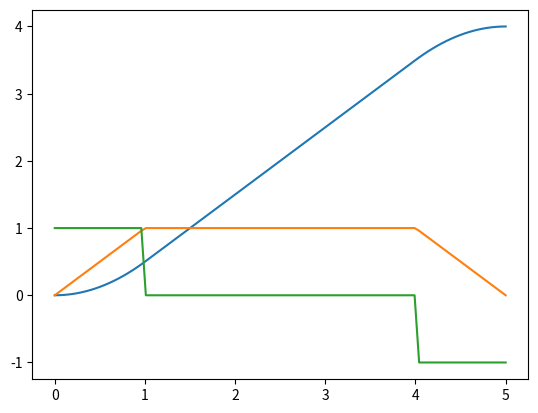

The matplotlib source for this figure:
import numpy as np

def path(u):
    return (
        u**3 - 2*(u ** 2) + 3*u,
        u**2 + u
    )

def path_deriv(u):
    return (
        3*(u**2) - 4*u + 3,
        2*u + 1
    )

def path_second_deriv(u):
    return (
        6*u - 4,
        2
    )

def curvature(u):
    p = path(u)
    dp = path_deriv(u)
    ddp = path_second_deriv(u)
    return (dp[0] * ddp[1] - dp[1] * ddp[0]) / (np.hypot(dp[0], dp[1]) ** 3)

class TrapezoidalProfile:
    def __init__(self, mv:float, ma:float, d:float):
        self.mv = mv
        self.ma = ma
        self.d = d
        self.v_eff = min(np.sqrt(d * ma), mv)
        self.t1 = self.v_eff / ma
        self.t2 = d / self.v_eff
        self.t_max = self.t1 + self.t2
        self.__c_s_coast = 0.5 * self.ma * self.t1**2
        self.__c_s_decel = 0.5 * self.ma * self.t1**2 - self.v_eff * self.t1
        self.__c_v_decel = self.v_eff + self.ma * self.t2
        self.__discretized_s = None
        self.__discretized_v = None
    
    def distance(self, t):
        if 0 <= t < self.t1:
            return 0.5 * self.ma * t**2
        elif self.t1 <= t < self.t2:
            return self.v_eff * (t - self.t1) + self.__c_s_coast
        elif self.t2 <= t <= self.t_max:
            return self.v_eff * t - 0.5 * self.ma * (t - self.t2)**2 + self.__c_s_decel
        return 0
    
    def velocity(self, t):
        if 0 <= t < self.t1:
            return self.ma * t
        elif self.t1 <= t < self.t2:
            return self.v_eff
        elif self.t2 <= t <= self.t_max:
            return self.__c_v_decel - self.ma * t
        return 0
    
    def acceleration(self, t):
        if 0 <= t < self.t1:
            return self.ma
        elif self.t2 <= t <= self.t_max:
            return -self.ma
        return 0
    
    def discretized_s(self, dt):
        if self.discretized_s != None and self.discretized_s[1] == dt:
            return self.discretized_s[0]
        t = 0
        distances = []
        while t <= self.t_max:
            distances.append(self.distance(t))
            t += dt
        self.discretized_s = (distances, dt)
        return distances
    
    def discretized_v(self, dt):
        if self.discretized_v != None and self.discretized_v[1] == dt:
            return self.discretized_v[0]
        t = 0
        velocities = []
        while t <= self.t_max:
            velocities.append(self.velocity(t))
            t += dt
        self.discretized_v = (velocities, dt)
        return velocities

def main():
    import matplotlib.pyplot as plt

    profile = TrapezoidalProfile(1, 1, 4)
    X = np.linspace(0, profile.t_max, 100)
    Y = [profile.distance(x) for x in X]
    dY = [profile.velocity(x) for x in X]
    ddY = [profile.acceleration(x) for x in X]

    plt.plot(X, Y)
    plt.plot(X, dY)
    plt.plot(X, ddY)
    plt.show()


if __name__ == "__main__":
    main()